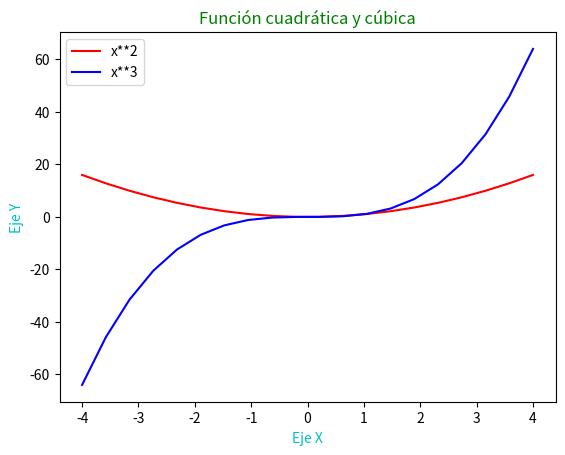

The script that saved this image:
# Matplotlib [Python]
# Ejercicios de práctica

# [redacted]
# Version: 2.0

# IMPORTANTE: NO borrar los comentarios
# que aparecen en verde con el hashtag "#"

# Ejercicios de matplotlib
import numpy as np
import matplotlib.pyplot as plt


if __name__ == '__main__':
    print("Bienvenidos a otra clase de Inove con Python")
    print("Line Plot")

    # NOTA: aproveche los ejemplos "multi_line_plot" de clase

    # Se desea graficar varias funciones en un mismmo gráfico (axe)

    # Las funciones que se desean implementar y graficar son:
    # y1 = x**2
    # y2 = x**3

    # Su implementación ya está disponible, es la siguiente:
    x = list(np.linspace(-4, 4, 20))

    y1 = []
    for i in x:
        y1.append(i**2)

    y2 = []
    for i in x:
        y2.append(i**3)

    # Alumno: Realizar un gráfico que representen las dos funciones
    # Para ello se debe llamar dos veces a "plot" con el mismo "ax"

    # Se debe colocar en la leyenda la función que representa
    # cada función

    # Cada función dibujarla con un color distinto
    # a su elección

    # Crear acá su gráfico

    fig = plt.figure()
    ax = fig.add_subplot()
    ax.plot (x, y1, color="r", label="x**2" )
    ax.plot (x, y2, color="b", label="x**3")
    ax.set_title("Función cuadrática y cúbica", color="g")
    ax.set_ylabel("Eje Y", color="c")
    ax.set_xlabel("Eje X", color="c")
    plt.legend()
    plt.show()


    

    print("terminamos")
